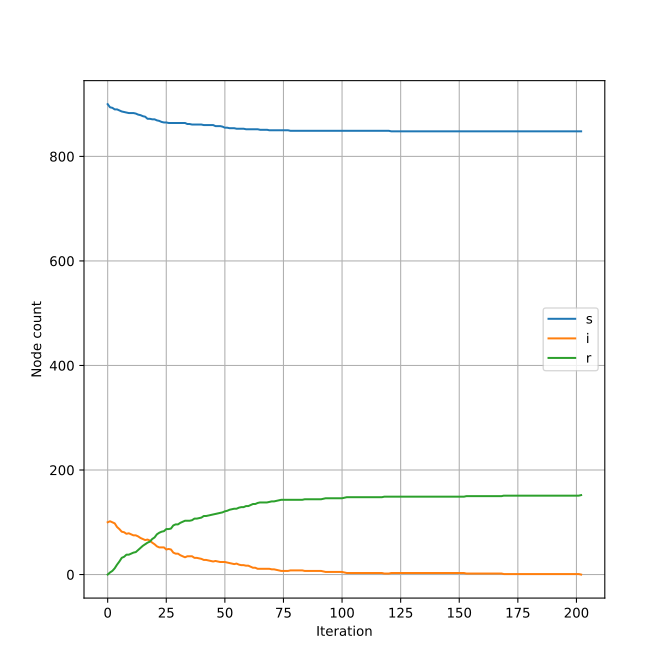

Values plotted in this chart, from the file beside it:
step, s, i, r
0, 900, 100, 0
1, 894, 102, 4
2, 893, 100, 7
3, 890, 98, 12
4, 890, 91, 19
5, 888, 87, 25
6, 886, 82, 32
7, 885, 81, 34
8, 884, 78, 38
9, 883, 79, 38
10, 883, 77, 40
11, 883, 75, 42
12, 882, 75, 43
13, 880, 73, 47
14, 879, 70, 51
15, 877, 68, 55
16, 876, 66, 58
17, 872, 67, 61
18, 872, 65, 63
19, 871, 61, 68
20, 871, 58, 71
21, 869, 54, 77
22, 868, 52, 80
23, 866, 52, 82
24, 865, 52, 83
25, 865, 48, 87
26, 864, 49, 87
27, 864, 48, 88
28, 864, 42, 94
29, 864, 40, 96
30, 864, 40, 96
31, 864, 37, 99
32, 864, 35, 101
33, 864, 33, 103
34, 862, 35, 103
35, 862, 35, 103
36, 861, 35, 104
37, 861, 32, 107
38, 861, 32, 107
39, 861, 31, 108
40, 861, 30, 109
41, 860, 28, 112
42, 860, 28, 112
43, 860, 27, 113
44, 860, 26, 114
45, 860, 25, 115
46, 858, 26, 116
47, 858, 25, 117
48, 858, 24, 118
49, 857, 24, 119
50, 855, 24, 121
51, 855, 23, 122
52, 854, 22, 124
53, 854, 21, 125
54, 854, 20, 126
55, 853, 21, 126
56, 853, 19, 128
57, 853, 18, 129
58, 853, 18, 129
59, 852, 17, 131
... 143 more rows
